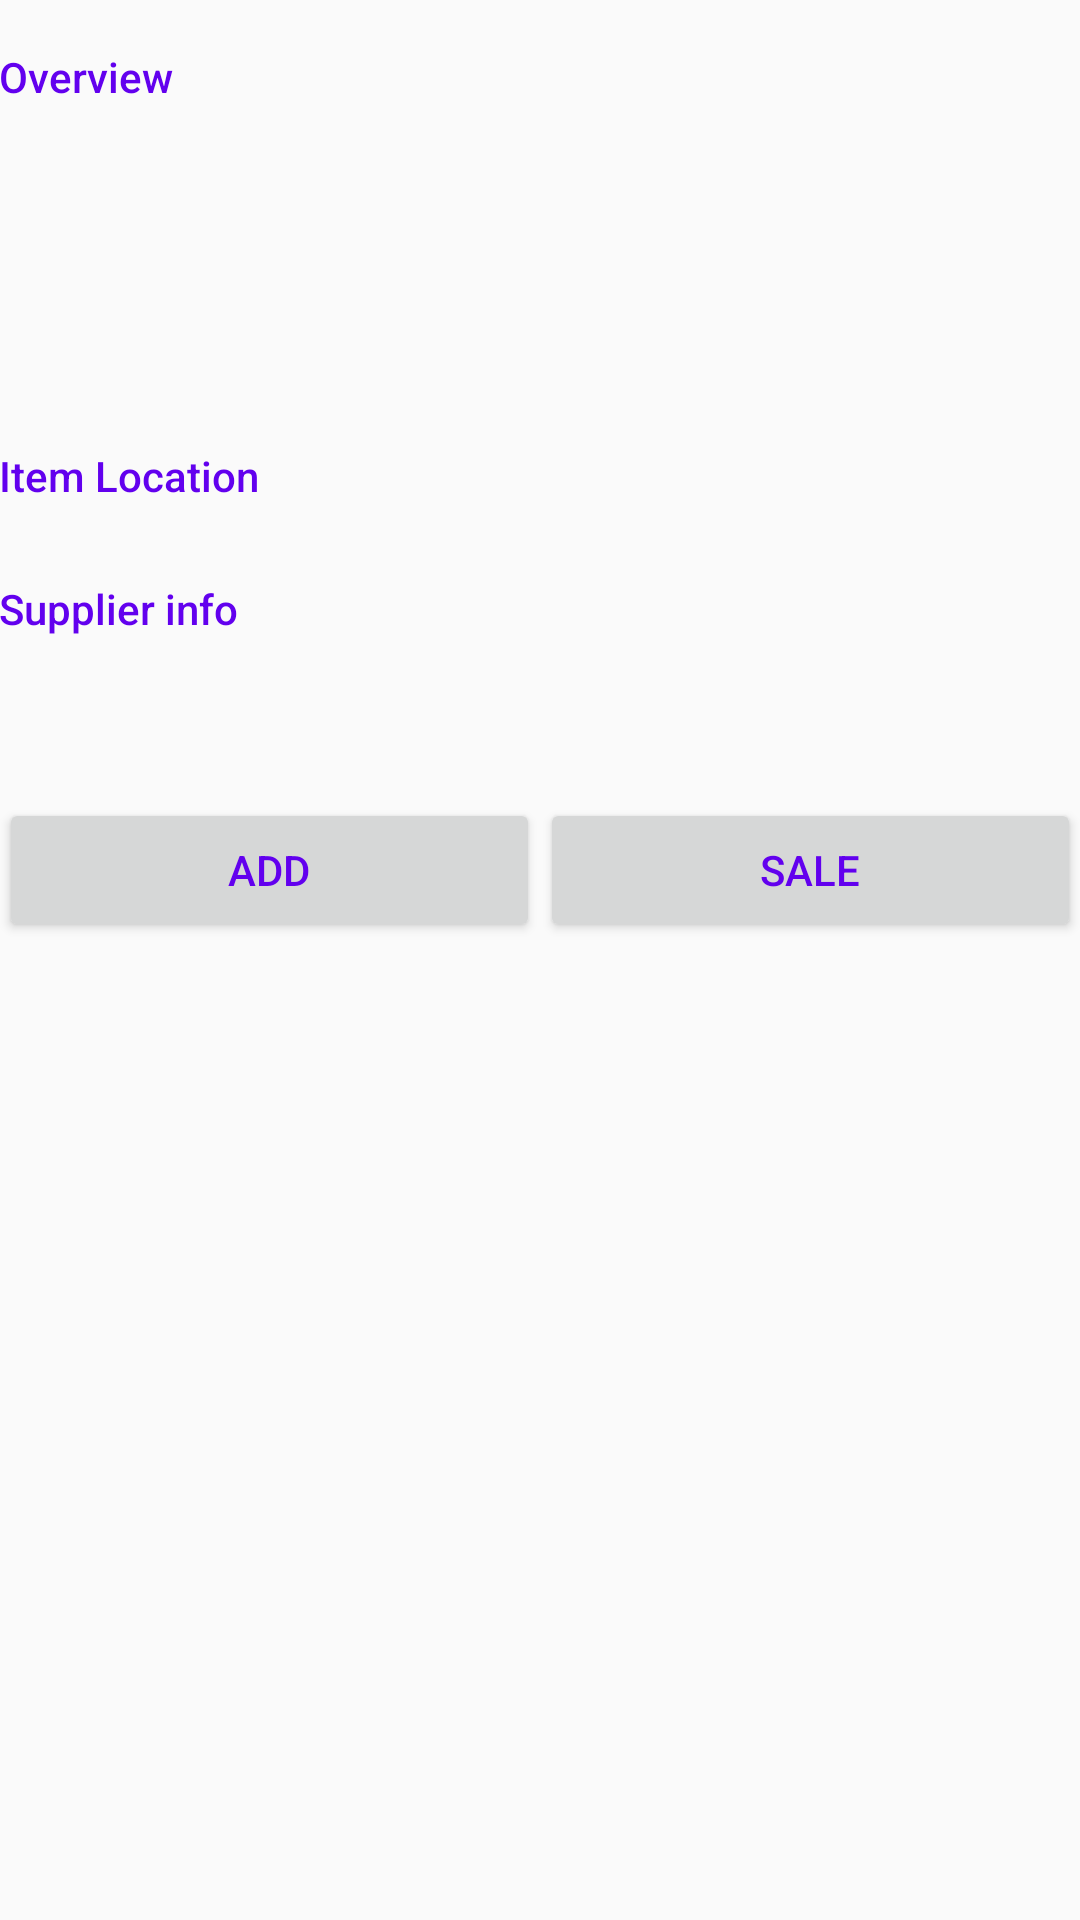

Here is an Android app screen rendered from its layout file. Give the layout XML and the strings, colors and styles it references.
<!-- AndroidManifest.xml: activity theme AppTheme -->
<!-- res/layout/activity_detail.xml -->
<?xml version="1.0" encoding="utf-8"?>
<LinearLayout xmlns:android="http://schemas.android.com/apk/res/android"
    xmlns:tools="http://schemas.android.com/tools"
    android:layout_width="match_parent"
    android:layout_height="match_parent"
    android:orientation="vertical"
    android:padding="@dimen/activity_margin"
    tools:context=".DetailActivity">

    <LinearLayout
        android:layout_width="match_parent"
        android:layout_height="wrap_content"
        android:orientation="horizontal">

        <TextView
            style="@style/CategoryStyle"
            android:text="@string/overview" />

        <LinearLayout
            android:layout_width="0dp"
            android:layout_height="wrap_content"
            android:layout_weight="2"
            android:orientation="vertical">

            <TextView
                android:id="@+id/detail_name"
                style="@style/DetailTextView"
                tools:text="@string/name" />

            <TextView
                android:id="@+id/detail_price"
                style="@style/DetailTextView"
                tools:text="@string/price" />

            <TextView
                android:id="@+id/detail_quantity"
                style="@style/DetailTextView"
                tools:text="@string/quantity" />
        </LinearLayout>
    </LinearLayout>

    <LinearLayout
        android:id="@+id/container_location"
        android:layout_width="match_parent"
        android:layout_height="wrap_content"
        android:orientation="horizontal">

        <TextView
            style="@style/CategoryStyle"
            android:text="@string/location" />

        <LinearLayout
            android:layout_width="0dp"
            android:layout_height="wrap_content"
            android:layout_weight="2"
            android:orientation="vertical">

            <TextView
                android:id="@+id/detail_location"
                style="@style/DetailTextView"
                tools:text="@string/location" />

        </LinearLayout>
    </LinearLayout>

    <LinearLayout
        android:layout_width="match_parent"
        android:layout_height="wrap_content"
        android:orientation="horizontal">

        <TextView
            style="@style/CategoryStyle"
            android:text="@string/supplier_overview" />

        <LinearLayout
            android:layout_width="0dp"
            android:layout_height="wrap_content"
            android:layout_weight="2"
            android:orientation="vertical">

            <TextView
                android:id="@+id/detail_supplier_name"
                style="@style/DetailTextView"
                tools:text="@string/supplier" />
            <LinearLayout
                android:layout_width="wrap_content"
                android:layout_height="wrap_content"
                android:orientation="horizontal">
                <ImageView
                    android:id="@+id/contact_supplier"
                    android:layout_width="wrap_content"
                    android:layout_height="wrap_content"
                    android:src="@drawable/ic_phone_black_24dp"
                    android:layout_gravity="center" />
            <TextView
                android:id="@+id/detail_supplier_contact"
                style="@style/DetailTextView"
                tools:text="@string/contact" />
            </LinearLayout>
        </LinearLayout>
    </LinearLayout>
    <LinearLayout
        android:layout_width="match_parent"
        android:layout_height="wrap_content"
        android:orientation="horizontal">
    <Button
        android:id="@+id/detail_increase"
        android:layout_width="wrap_content"
        android:layout_height="wrap_content"
        android:layout_weight="1"
        android:text="@string/add"
        android:textColor="@color/colorPrimary"/>

    <Button
        android:id="@+id/detail_decrease"
        android:layout_width="wrap_content"
        android:layout_height="wrap_content"
        android:layout_weight="1"
        android:text="@string/sale"
        android:textColor="@color/colorPrimary"/>
    </LinearLayout>
</LinearLayout>
<!-- resources referenced by this layout -->
<resources>
  <string name="add">Add</string>
  <string name="contact">Supplier phone number:</string>
  <string name="location">Item Location</string>
  <string name="name">Item name:</string>
  <string name="overview">Overview</string>
  <string name="price">Item price:</string>
  <string name="quantity">Quantity:</string>
  <string name="sale">Sale</string>
  <string name="supplier">Supplier name:</string>
  <string name="supplier_overview">Supplier info</string>
  <style name="CategoryStyle">
          <item name="android:layout_height">wrap_content</item>
          <item name="android:layout_width">0dp</item>
          <item name="android:layout_weight">1</item>
          <item name="android:paddingTop">16dp</item>
          <item name="android:textColor">@color/colorPrimary</item>
          <item name="android:fontFamily">sans-serif-medium</item>
          <item name="android:textAppearance">?android:textAppearanceSmall</item>
      </style>
  <style name="DetailTextView">
          <item name="android:layout_height">wrap_content</item>
          <item name="android:layout_width">match_parent</item>
          <item name="android:fontFamily">sans-serif-light</item>
          <item name="android:textAppearance">?android:textAppearanceMedium</item>
          <item name="android:layout_margin">10dp</item>
          <item name="android:textColor">@android:color/black</item>
      </style>
  <style name="AppTheme" parent="Theme.AppCompat.Light.DarkActionBar">
          
          <item name="colorPrimary">@color/colorPrimary</item>
          <item name="colorPrimaryDark">@color/colorPrimaryDark</item>
          <item name="colorAccent">@color/colorAccent</item>
      </style>
  <!-- not gathered from this repository: default colours our renderer supplied (Android Studio template values) -->
  <color name="colorPrimary">#FF6200EE</color>
  <color name="colorPrimaryDark">#FF3700B3</color>
  <color name="colorAccent">#FF03DAC5</color>
</resources>
